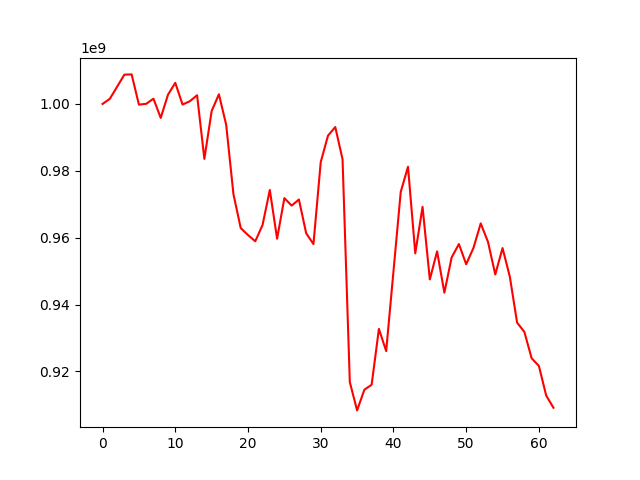

The file beside this chart, header and first rows:
, 0
0, 1000000000
1, 1001536650
2, 1005147657
3, 1008764578
4, 1008843471
5, 999812647
6, 1000040642
7, 1001579175
8, 995828380
9, 1002783586
10, 1006323878
11, 999823722
12, 1000817657
13, 1002603772
14, 983574151
15, 997860375
16, 1002899388
17, 993775910
18, 973005360
19, 962881332
20, 960794566
21, 958930619
22, 963803753
23, 974276040
24, 959706618
25, 971842054
26, 969599068
27, 971426097
28, 961330338
29, 958093133
30, 982603000
31, 990532161
32, 993098885
33, 983453439
34, 916818897
35, 908354430
36, 914538024
37, 916029103
38, 932722153
39, 926089541
40, 949898735
41, 973679174
42, 981230007
43, 955322795
44, 969234863
45, 947517147
46, 955908745
47, 943554698
48, 954098015
49, 958099395
50, 952066441
51, 956934277
52, 964280778
53, 958739855
54, 949013729
55, 956897073
56, 948358462
57, 934608357
58, 931835563
59, 923950033
... 3 more rows
